Image classification data set "dataset_stratified_split" (T3rrybl3/peach-onion-classifier on GitHub). Class labels (3): brown onion, purple onion, peach.

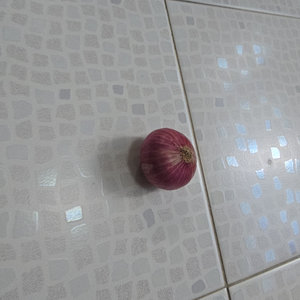
Label: purple onion

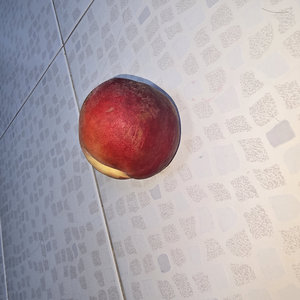
Label: peach

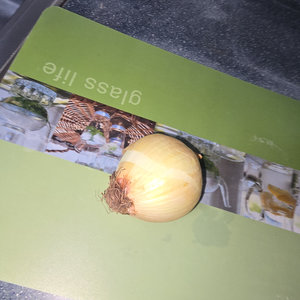
Label: brown onion

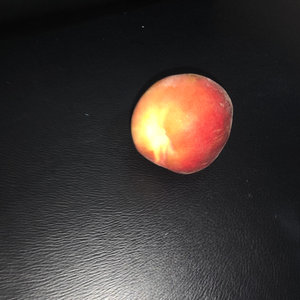
Label: peach

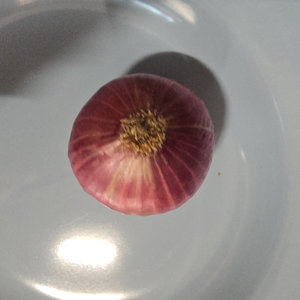
Label: purple onion

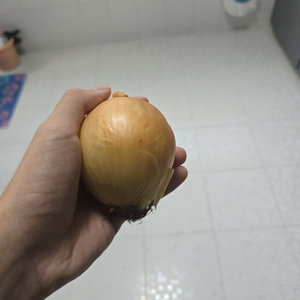
Label: brown onion
